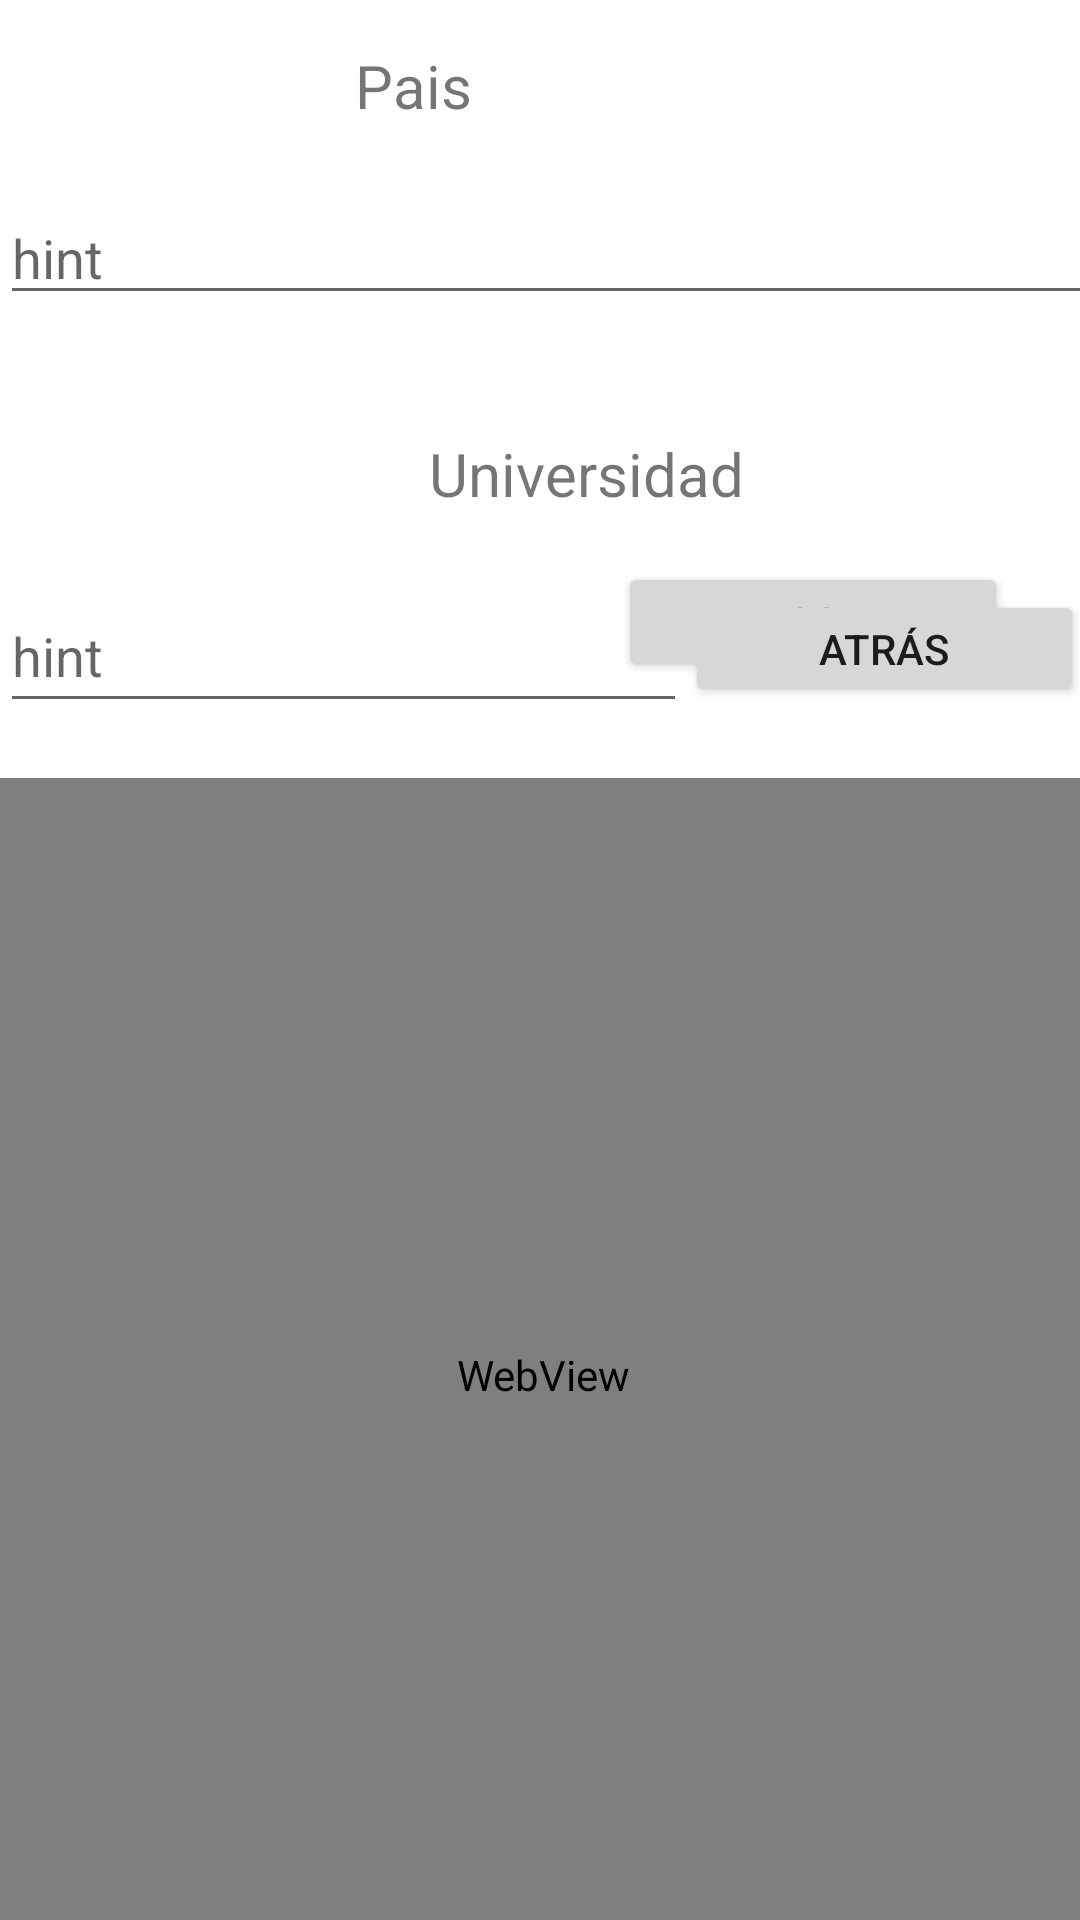

This screen was rendered from an Android layout file. Write that file and the resources it references.
<!-- AndroidManifest.xml: application theme Theme.Universidades -->
<!-- res/layout/activity_main.xml -->
<?xml version="1.0" encoding="utf-8"?>
<androidx.constraintlayout.widget.ConstraintLayout xmlns:android="http://schemas.android.com/apk/res/android"
    xmlns:app="http://schemas.android.com/apk/res-auto"
    xmlns:tools="http://schemas.android.com/tools"
    android:layout_width="match_parent"
    android:layout_height="match_parent"
    tools:context=".MainActivity">

    <Button
        android:id="@+id/boton"
        android:layout_width="130dp"
        android:layout_height="40dp"
        android:text="Buscar"
        app:layout_constraintBottom_toBottomOf="parent"
        app:layout_constraintEnd_toEndOf="parent"
        app:layout_constraintHorizontal_bias="0.896"
        app:layout_constraintStart_toStartOf="parent"
        app:layout_constraintTop_toTopOf="parent"
        app:layout_constraintVertical_bias="0.312" />

    <TextView
        android:id="@+id/textView"
        android:layout_width="254dp"
        android:layout_height="36dp"
        android:layout_marginTop="5dp"
        android:layout_marginBottom="193dp"
        android:gravity="center"
        android:text="Pais"
        android:textSize="20sp"
        app:layout_constraintBottom_toTopOf="@+id/recyclerView"
        app:layout_constraintEnd_toEndOf="parent"
        app:layout_constraintHorizontal_bias="0.101"
        app:layout_constraintStart_toStartOf="parent"
        app:layout_constraintTop_toTopOf="parent"
        app:layout_constraintVertical_bias="0.273" />

    <com.google.android.material.textfield.TextInputEditText
        android:id="@+id/pais"
        android:layout_width="366dp"
        android:layout_height="40dp"
        android:hint="hint"
        app:layout_constraintBottom_toBottomOf="parent"
        app:layout_constraintEnd_toEndOf="parent"
        app:layout_constraintHorizontal_bias="0.0"
        app:layout_constraintStart_toStartOf="parent"
        app:layout_constraintTop_toBottomOf="@+id/textView"
        app:layout_constraintVertical_bias="0.033" />

    <com.google.android.material.textfield.TextInputEditText
        android:id="@+id/uni"
        android:layout_width="229dp"
        android:layout_height="48dp"
        android:layout_marginTop="88dp"
        android:hint="hint"
        app:layout_constraintEnd_toEndOf="parent"
        app:layout_constraintHorizontal_bias="0.0"
        app:layout_constraintStart_toStartOf="parent"
        app:layout_constraintTop_toBottomOf="@+id/pais" />

    <TextView
        android:id="@+id/textView2"
        android:layout_width="391dp"
        android:layout_height="34dp"
        android:layout_marginTop="36dp"
        android:gravity="center"
        android:text="Universidad"
        android:textSize="20sp"
        app:layout_constraintBottom_toTopOf="@+id/uni"
        app:layout_constraintEnd_toEndOf="parent"
        app:layout_constraintHorizontal_bias="0.0"
        app:layout_constraintStart_toStartOf="parent"
        app:layout_constraintTop_toBottomOf="@+id/pais"
        app:layout_constraintVertical_bias="0.0" />

    <androidx.recyclerview.widget.RecyclerView
        android:id="@+id/recyclerView"
        android:layout_width="383dp"
        android:layout_height="391dp"
        android:layout_marginTop="28dp"
        app:layout_constraintBottom_toBottomOf="parent"
        app:layout_constraintEnd_toEndOf="parent"
        app:layout_constraintHorizontal_bias="0.292"
        app:layout_constraintStart_toStartOf="parent"
        app:layout_constraintTop_toBottomOf="@+id/boton"
        app:layout_constraintVertical_bias="0.142" />

    <WebView
        android:id="@+id/webView"
        android:layout_width="386dp"
        android:layout_height="398dp"
        android:layout_marginTop="32dp"
        app:layout_constraintEnd_toEndOf="parent"
        app:layout_constraintHorizontal_bias="0.48"
        app:layout_constraintStart_toStartOf="parent"
        app:layout_constraintTop_toBottomOf="@+id/boton" />

    <Button
        android:id="@+id/atras"
        android:layout_width="133dp"
        android:layout_height="39dp"
        android:text="Atrás"
        app:layout_constraintBottom_toTopOf="@+id/webView"
        app:layout_constraintEnd_toEndOf="parent"
        app:layout_constraintHorizontal_bias="0.469"
        app:layout_constraintStart_toEndOf="@+id/uni"
        app:layout_constraintTop_toBottomOf="@+id/textView2"
        app:layout_constraintVertical_bias="0.475" />

</androidx.constraintlayout.widget.ConstraintLayout>
<!-- resources referenced by this layout -->
<resources>
  <style name="Theme.Universidades" parent="Theme.MaterialComponents.DayNight.DarkActionBar">
          
          <item name="colorPrimary">@color/purple_500</item>
          <item name="colorPrimaryVariant">@color/purple_700</item>
          <item name="colorOnPrimary">@color/white</item>
          
          <item name="colorSecondary">@color/teal_200</item>
          <item name="colorSecondaryVariant">@color/teal_700</item>
          <item name="colorOnSecondary">@color/black</item>
          
          <item name="android:statusBarColor" tools:targetApi="l">?attr/colorPrimaryVariant</item>
          
      </style>
  <!-- not gathered from this repository: default colours our renderer supplied (Android Studio template values) -->
  <color name="purple_500">#FF6200EE</color>
  <color name="purple_700">#FF3700B3</color>
  <color name="teal_200">#FF03DAC5</color>
  <color name="teal_700">#FF018786</color>
  <color name="black">#FF000000</color>
  <color name="white">#FFFFFFFF</color>
</resources>
